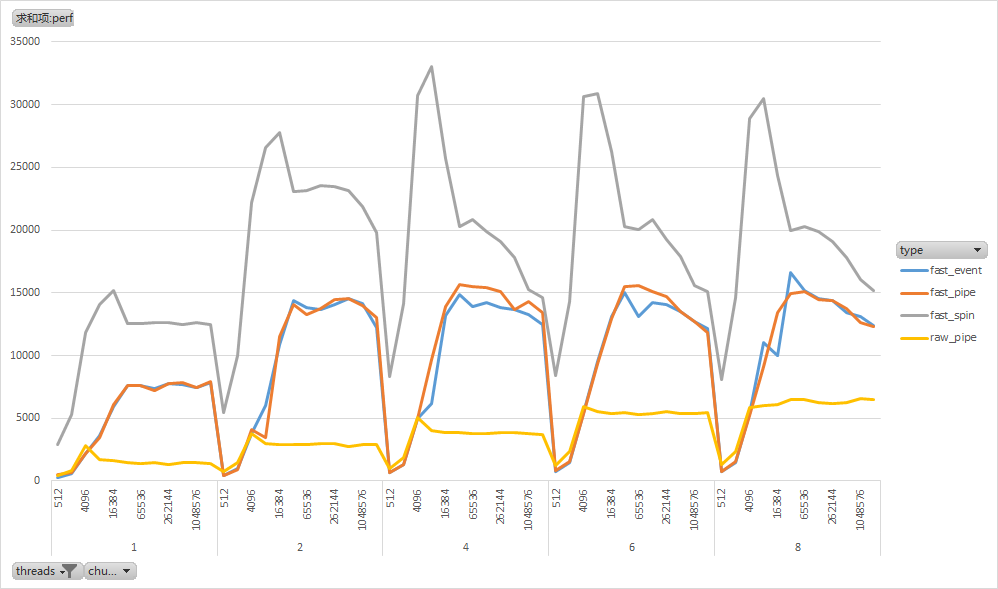

The file beside this chart, header and first rows:
1, 512, fast_pipe, 259
1, 512, fast_pipe, 232
1, 512, fast_event, 310
1, 512, fast_spin, 2899
1, 512, raw_pipe, 435
1, 1024, fast_pipe, 667
1, 1024, fast_event, 602
1, 1024, fast_spin, 5286
1, 1024, raw_pipe, 811
1, 4096, fast_pipe, 2217
1, 4096, fast_event, 2202
1, 4096, fast_spin, 11801
1, 4096, raw_pipe, 2840
1, 8192, fast_pipe, 3449
1, 8192, fast_event, 3639
1, 8192, fast_spin, 14067
1, 8192, raw_pipe, 1721
1, 16384, fast_pipe, 6070
1, 16384, fast_event, 5898
1, 16384, fast_spin, 15170
1, 16384, raw_pipe, 1611
1, 32768, fast_pipe, 7572
1, 32768, fast_event, 7588
1, 32768, fast_spin, 12524
1, 32768, raw_pipe, 1444
1, 65536, fast_pipe, 7585
1, 65536, fast_event, 7607
1, 65536, fast_spin, 12556
1, 65536, raw_pipe, 1387
1, 131072, fast_pipe, 7211
1, 131072, fast_event, 7408
1, 131072, fast_spin, 12654
1, 131072, raw_pipe, 1439
1, 262144, fast_pipe, 7808
1, 262144, fast_event, 7792
1, 262144, fast_spin, 12659
1, 262144, raw_pipe, 1344
1, 524288, fast_pipe, 7874
1, 524288, fast_event, 7725
1, 524288, fast_spin, 12436
1, 524288, raw_pipe, 1436
1, 1048576, fast_pipe, 7471
1, 1048576, fast_event, 7482
1, 1048576, fast_spin, 12656
1, 1048576, raw_pipe, 1443
1, 2097152, fast_pipe, 7914
1, 2097152, fast_event, 7850
1, 2097152, fast_spin, 12461
1, 2097152, raw_pipe, 1357
2, 512, fast_pipe, 466
2, 512, fast_event, 460
2, 512, fast_spin, 5443
2, 512, raw_pipe, 790
2, 1024, fast_pipe, 910
2, 1024, fast_event, 994
2, 1024, fast_spin, 10024
2, 1024, raw_pipe, 1496
2, 4096, fast_pipe, 4130
2, 4096, fast_event, 3811
2, 4096, fast_spin, 22194
2, 4096, raw_pipe, 3785
... 420 more rows
